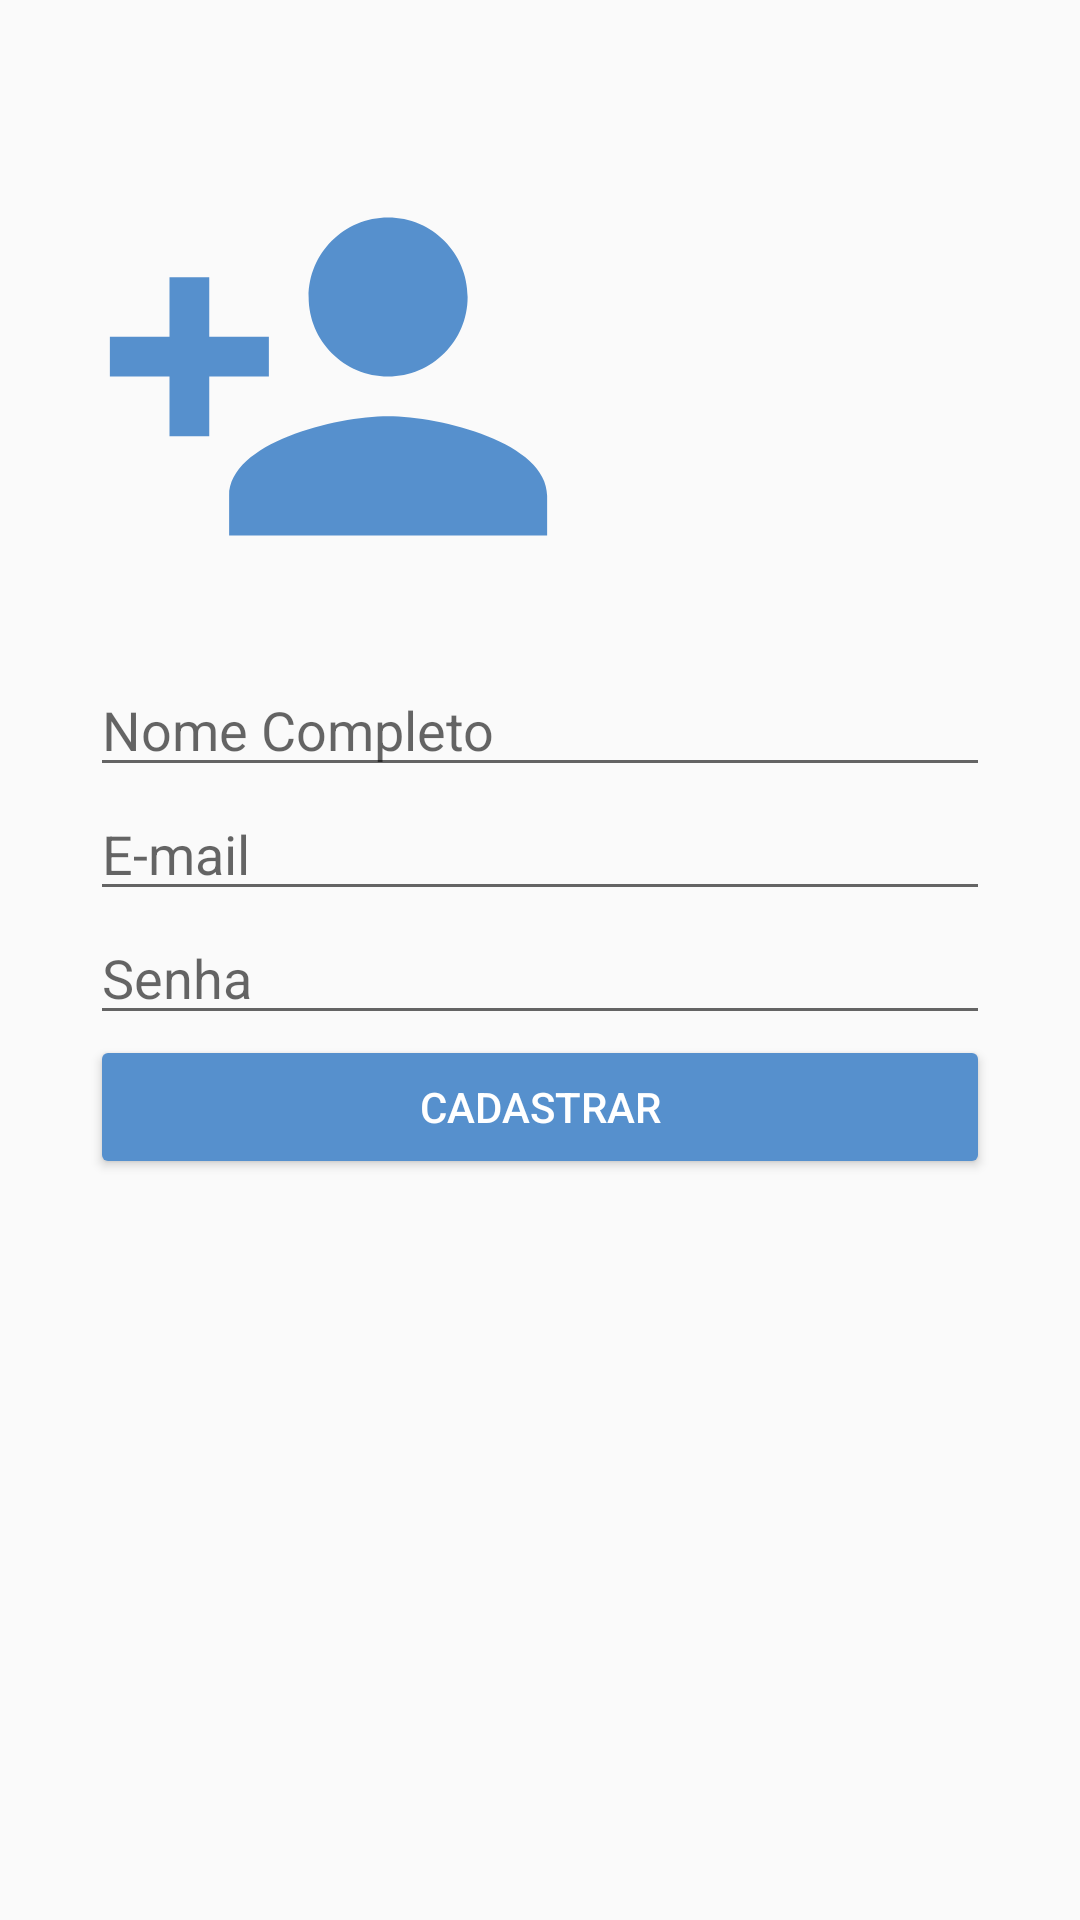

Here is an Android app screen rendered from its layout file. Give the layout XML and the strings, colors and styles it references.
<!-- AndroidManifest.xml: application theme AppTheme -->
<!-- res/layout/activity_cadastro.xml -->
<?xml version="1.0" encoding="utf-8"?>
<LinearLayout
    xmlns:android="http://schemas.android.com/apk/res/android"
    xmlns:app="http://schemas.android.com/apk/res-auto"
    android:layout_width="match_parent"
    android:layout_height="match_parent"
    android:orientation="vertical"
    android:padding="30dp"
    >


    <ImageView
        android:id="@+id/imageView"
        android:layout_width="159dp"
        android:layout_height="191dp"
        app:srcCompat="@drawable/user" />

    <EditText
        android:id="@+id/edtNomeCompletoCad"
        android:layout_width="300dp"
        android:layout_height="wrap_content"
        android:hint="Nome Completo"
        />

    <EditText
        android:id="@+id/edtEmailCad"
        android:layout_width="300dp"
        android:layout_height="wrap_content"
        android:hint="E-mail"
        />

    <EditText
        android:id="@+id/edtSenhaCad"
        android:layout_width="300dp"
        android:layout_height="wrap_content"
        android:hint="Senha"
        android:inputType="textPassword"
        />


    <Button
        android:id="@+id/btnCadastrarCad"
        android:layout_width="300dp"
        android:layout_height="wrap_content"
        android:text="Cadastrar"
        style="@style/Widget.AppCompat.Button.Colored"
        />

</LinearLayout>
<!-- resources referenced by this layout -->
<resources>
  <!-- drawable user (drawable) -->
  <vector android:height="275dp" android:tint="#5690CD"
      android:viewportHeight="24.0" android:viewportWidth="24.0"
      android:width="275dp" xmlns:android="http://schemas.android.com/apk/res/android">
      <path android:fillColor="#FF000000" android:pathData="M15,12c2.21,0 4,-1.79 4,-4s-1.79,-4 -4,-4 -4,1.79 -4,4 1.79,4 4,4zM6,10L6,7L4,7v3L1,10v2h3v3h2v-3h3v-2L6,10zM15,14c-2.67,0 -8,1.34 -8,4v2h16v-2c0,-2.66 -5.33,-4 -8,-4z"/>
  </vector>
  <style name="AppTheme" parent="@style/Theme.MaterialComponents.Light.DarkActionBar.Bridge">
          
          <item name="colorPrimary">@color/colorPrimary</item>
          <item name="colorPrimaryDark">@color/colorPrimaryDark</item>
          <item name="colorAccent">@color/colorAccent</item>
      </style>
  <color name="colorPrimary">#5690CD</color>
  <color name="colorPrimaryDark">#365c83</color>
  <color name="colorAccent">#5690CD</color>
</resources>
